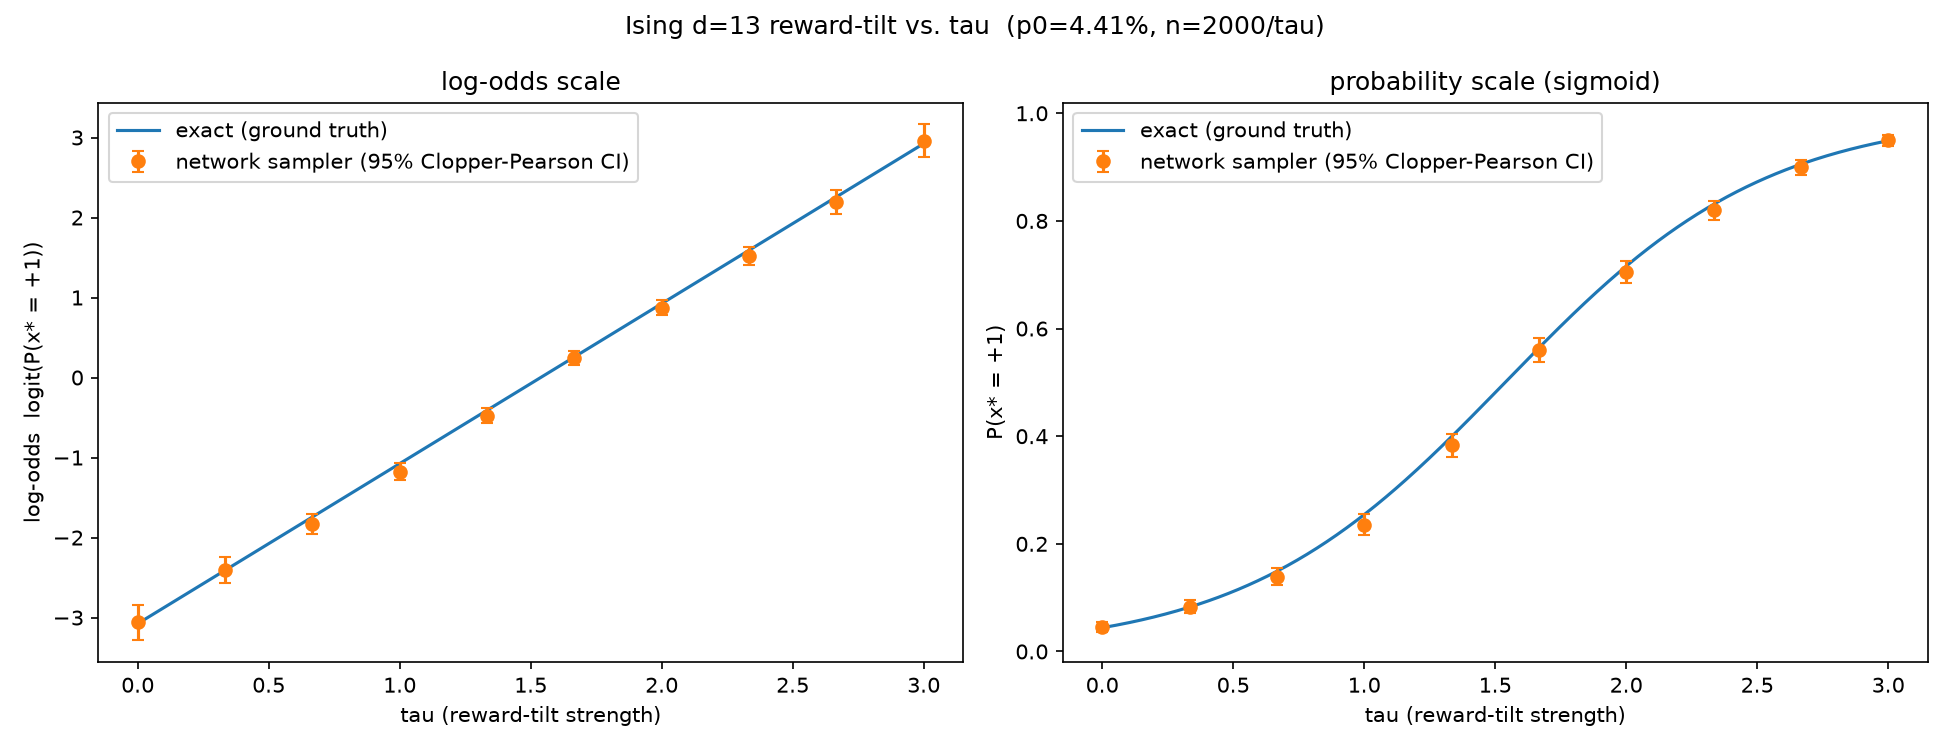

The data file committed next to this chart (first rows):
tau, p0, exact, model, n_hits, ci_lo, ci_hi, logit_exact, logit_model, logit_ci_lo, logit_ci_hi, logit_theory, n
0.0, 0.04412, 0.04412, 0.045, 90, 0.03634, 0.05503, -3.076, -3.055, -3.278, -2.843, -3.076, 2000
0.3333, 0.04412, 0.08248, 0.083, 166, 0.07128, 0.09596, -2.409, -2.402, -2.567, -2.243, -2.409, 2000
0.6667, 0.04412, 0.149, 0.1385, 277, 0.1236, 0.1544, -1.742, -1.828, -1.958, -1.7, -1.742, 2000
1.0, 0.04412, 0.2543, 0.2355, 471, 0.2171, 0.2547, -1.076, -1.178, -1.283, -1.074, -1.076, 2000
1.333, 0.04412, 0.3991, 0.383, 766, 0.3616, 0.4047, -0.4091, -0.4768, -0.5683, -0.3859, -0.4091, 2000
1.667, 0.04412, 0.564, 0.56, 1120, 0.5379, 0.5819, 0.2576, 0.2412, 0.152, 0.3306, 0.2576, 2000
2.0, 0.04412, 0.7159, 0.7055, 1411, 0.685, 0.7254, 0.9243, 0.8736, 0.7768, 0.9715, 0.9243, 2000
2.333, 0.04412, 0.8307, 0.82, 1640, 0.8024, 0.8366, 1.591, 1.516, 1.402, 1.633, 1.591, 2000
2.667, 0.04412, 0.9053, 0.8995, 1799, 0.8855, 0.9123, 2.258, 2.192, 2.045, 2.342, 2.258, 2000
3.0, 0.04412, 0.949, 0.9505, 1901, 0.9401, 0.9596, 2.924, 2.955, 2.753, 3.167, 2.924, 2000
